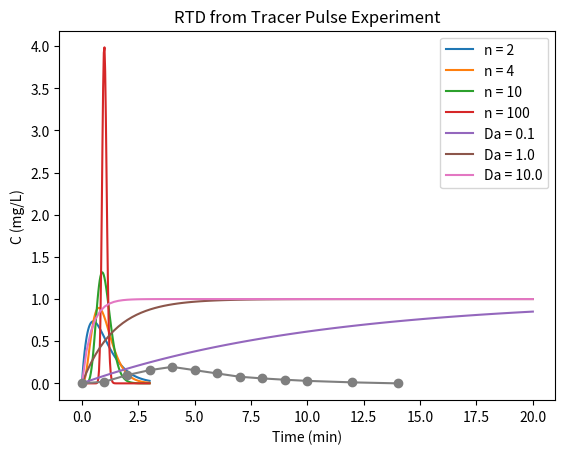

Source code (Python): (Note: this script raises an exception after producing the figure.)
import numpy as np
import math #For the factorial
from scipy.integrate import odeint
from scipy.optimize import root
from matplotlib import pyplot as plt
%matplotlib inline

#Plot RTD for tanks in series for dimensionless time
Theta = np.linspace(0, 3, 100)
tanks = np.array([2, 4, 10, 100])
for n in tanks:
    E = n*(n*Theta)**(n-1)/math.factorial(n-1)*np.exp(-n*Theta)
    plt.plot(Theta, E, label = 'n = '+str(n))
plt.legend()
plt.xlabel(r'$\Theta$')
plt.ylabel(r'$E(\Theta)$')
plt.title('RTD for T-I-S for different numbers of tanks')
tanks.dtype

#Plot conversion vs number of tanks for first order reaction
n = np.linspace(0, 20, 100)
Da = np.array([0.1, 1, 10])
for i in Da:
    X = 1-1/(1+i)**n
    plt.plot(n, X, label = 'Da = '+str(i))
plt.legend()
plt.xlabel('n')
plt.ylabel('X')

#Import reactor data
D = 0.1 #m, diameter
L = 6.36 #m, length
V = D**2*L*np.pi/4*1000. #volume, L
k = 0.25 #1/min, rate constant
#print(V)

t_tracer = np.array([0, 1, 2, 3, 4, 5, 6, 7, 8, 9, 10, 12, 14])
C_tracer = np.array([0, 1, 5, 8, 10, 8, 6, 4, 3, 2.2, 1.5, 0.6, 0])
A = 51.1 #area under C-curve (From Fogler, Chapter 16)
E_tracer = C_tracer/A
plt.plot(t_tracer, E_tracer, label = 'Experimental Data', marker = 'o')
plt.xlabel('Time (min)')
plt.ylabel('C (mg/L)')
plt.title('RTD from Tracer Pulse Experiment')

split_point = 5
p1 = np.poly1d(np.polyfit(t_tracer[0:split_point], E_tracer[0:split_point], deg = 3))
p2 = np.poly1d(np.polyfit(t_tracer[split_point:], E_tracer[split_point:], deg = 3))

def polynomial_fit(t):
    E_fitted = np.zeros(len(t))
    
    for i in range(len(t)):
        if t[i] < t_tracer[split_point]:
            E_fitted[i] = p1(t[i])
        elif t[i] >= max(t_tracer):
            E_fitted[i] = 0
        else:
            E_fitted[i] = p2(t[i])
            #Check that E is not negative
        E_fitted[i] = max(E_fitted[i], 0)    

    return E_fitted

polynomial_fit([13.99])
#max(polynomial_fit([13.99]), 0)

E_fitted = polynomial_fit(t_range)
plt.plot(t_tracer, E_tracer, label = 'Experimental Data', marker = 'o')
plt.plot(t_range, E_fitted, label = 'Fitted Data')
plt.legend()
plt.xlabel('Time (min)')
plt.ylabel('C (mg/L)')
plt.title('RTD from Tracer Pulse Experiment')

#Calculate tau
def tau_deriv(E, t):
    dtaudt = t*polynomial_fit([t]) 
    return dtaudt

tau_sol = odeint(tau_deriv, 0, t_range)
plt.plot(t_range, tau_sol)
tau = float(max(tau_sol))
print(f'tau = {tau:.3f}')

#Calculate sigma^2
def ss_deriv(E, t):
    dssdt = (t-tau)**2*polynomial_fit([t]) 
    return dssdt

ss_sol = odeint(ss_deriv, 0, t_range)
plt.plot(t_range, ss_sol)
ss = float(max(ss_sol))
print(f'sigma^2 = {ss:.3f}')

def peclet(Pe, ss, tau):
    y =  2/Pe - 2/Pe**2*(1-np.exp(-1*Pe))  -ss/tau**2
    return y

Pe_sol =root(peclet, 10, args = (ss, tau))
Pe = float(Pe_sol.x)
print(f'Pe = {float(Pe):.3f}')
print(peclet(Pe, ss, tau))

Da = tau*k
print(f'Da = {Da:.3f}')

q = (1+4*Da/Pe)**0.5
print(f'q = {q:.3f}')

def conversion(Pe, q):
    X = 1- 4*q*np.exp(Pe/2)/((1+q)**2*np.exp(Pe*q/2)-(1-q)**2*np.exp(-Pe*q/2))
    return X

X_dispersion = conversion(Pe, q)
print(f'X from the dispersion model is {X_dispersion:.3f}')

X_PFR = 1-np.exp(-Da)
print(f'X from the PFR model is {X_PFR:.3f}')

n = tau**2/ss
print(n)

X_TIS = 1 - 1/(1+tau/n*k)**n
print(f'X from the TIS model is {X_TIS:.3f}')

tau_i = tau/n
E_TIS = t_range**(n-1)/(math.gamma(n)*tau_i**n)*np.exp(-t_range/tau_i)
#note that the factorial fucntion can onyl handle integers, whereas gamma can handle nonintegers, and (n-1)! = gamma(n)
plt.plot(t_range, E_TIS, label = 'TIS')
plt.plot(t_tracer, E_tracer, label = 'Experimental Data')
plt.legend()
plt.xlabel('Time (min)')
plt.ylabel('E(t)')

X_CSTR = Da/(1+Da)
print(f'X from a single CSTR is {X_CSTR:.3f}')

#How does hte RTD for a CSTR compare?
E_CSTR = np.exp(-t_range/tau)/tau
plt.plot(t_range, E_CSTR, label = 'CSTR')
plt.plot(t_tracer, E_tracer, label = 'Experimental Data')
plt.legend()
plt.xlabel('Time (min)')
plt.ylabel('E(t)')

def dXbardt(X, t):
    dXbardt = (1-np.exp(-t*k))*polynomial_fit([t])
    return dXbardt

X_bar_sol = odeint(dXbardt, 0, t_range)
plt.plot(t_range, X_bar_sol)
X_seg = float(max(X_bar_sol))
print(f'X from segregation model is {X_seg:.3f}')

def F_deriv(E, t):
    dFdt = polynomial_fit([t])
    return dFdt

def F(t):
    F = float(max(odeint(F_deriv, 0, np.linspace(0, t, 100))))
    return F

#There are more efficient ways to do this, but this will do for now

Tbar = 13.7
def MM(X,z):
    y = Tbar-z
    E = float(polynomial_fit([y]))
    Ft = F(y)
    dXdz = k*(1-X)-E*X/(1-Ft)
    print(f'z={float(z):.6f}, E={float(E):.3f}, F={float(Ft):.3f}, X = {float(X):.3f}, dXdz={float(dXdz):.3f}')
    return dXdz

z_range = np.linspace(0, Tbar, 500)
sol2 = odeint(MM, 0, z_range, rtol = 1.0E-2, atol = 1.0E-2)#, h0 = 0.1, hmax = 0.2)
plt.plot(z_range, sol2)
print(max(sol2))

